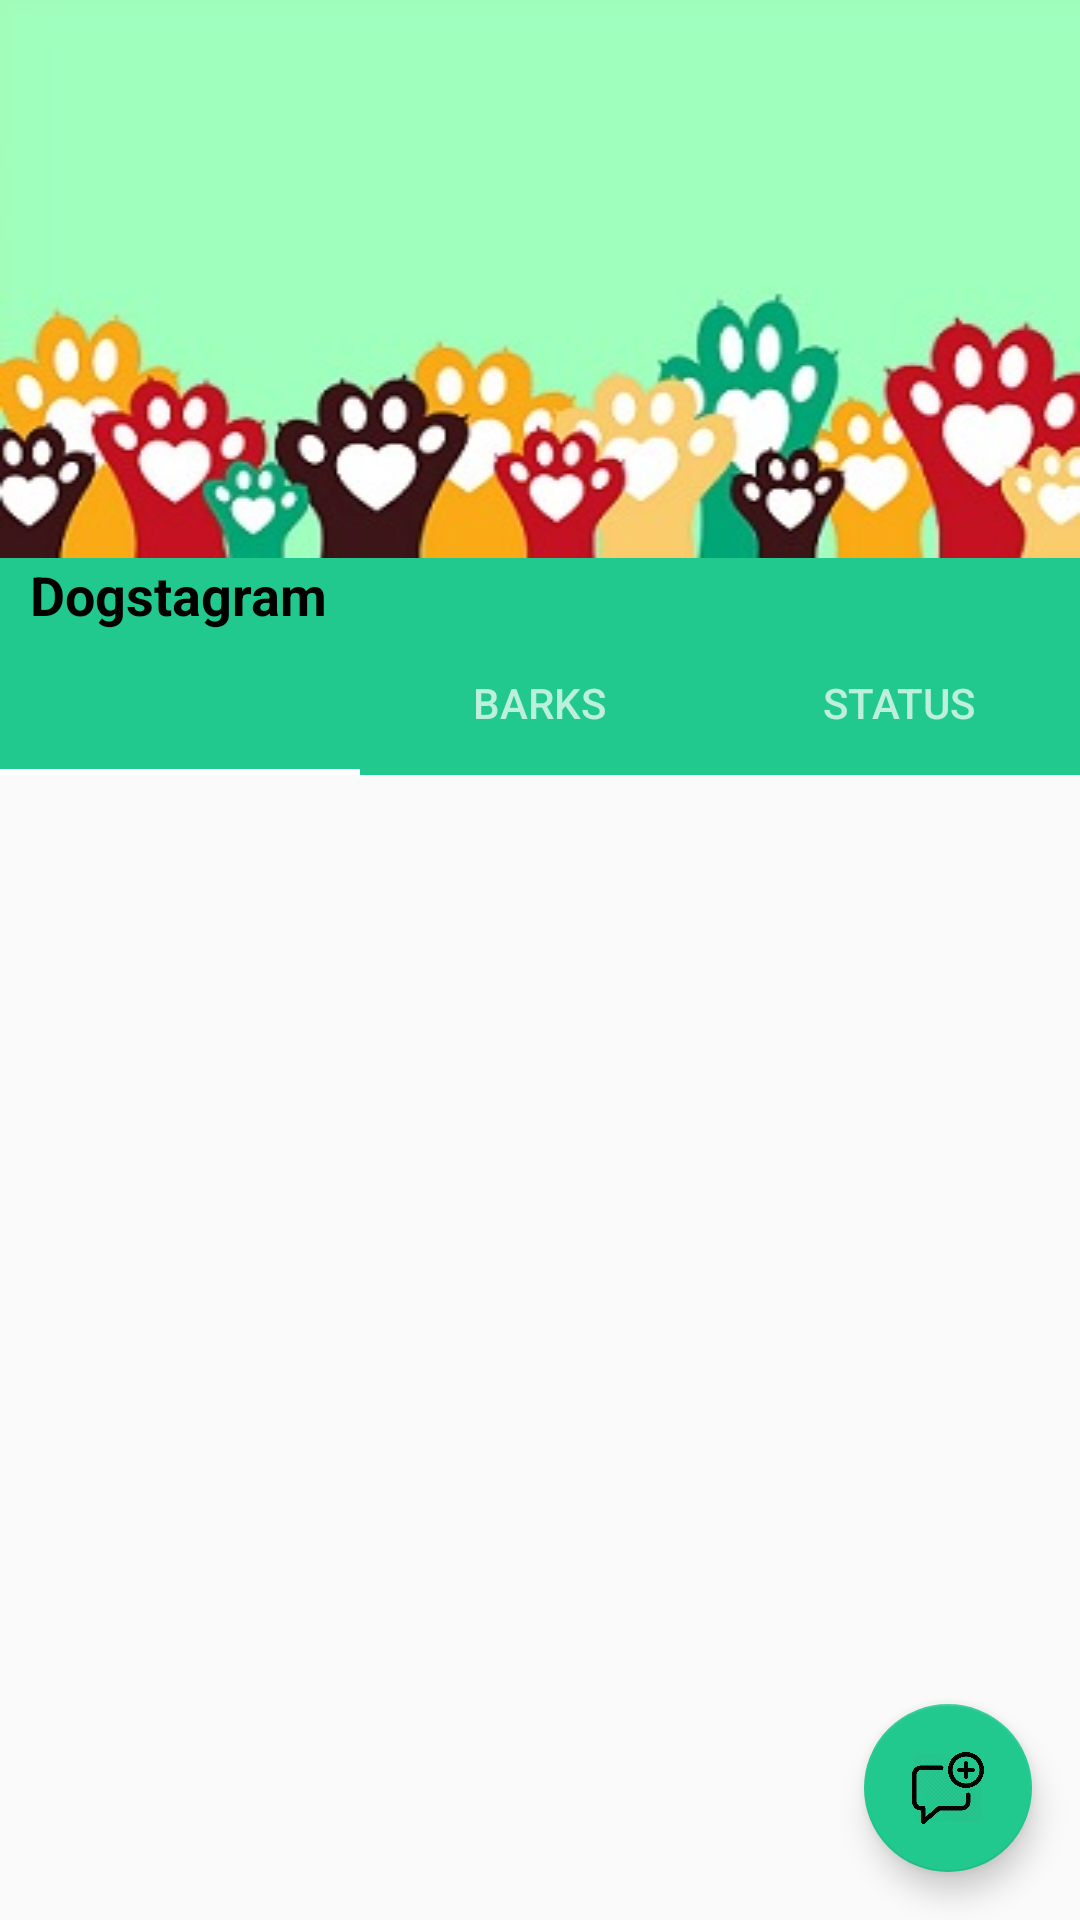

Here is an Android app screen rendered from its layout file. Give the layout XML and the strings, colors and styles it references.
<!-- AndroidManifest.xml: application theme AppTheme -->
<!-- res/layout/activity_user_list.xml -->
<?xml version="1.0" encoding="utf-8"?>

<androidx.constraintlayout.widget.ConstraintLayout
    xmlns:android="http://schemas.android.com/apk/res/android"
    xmlns:tools="http://schemas.android.com/tools"
    xmlns:app="http://schemas.android.com/apk/res-auto"
    android:id="@+id/main_content"
    android:layout_width="match_parent"
    android:layout_height="match_parent"
    tools:context=".MainView">

    <com.google.android.material.appbar.AppBarLayout
        android:id="@+id/appbar"
        android:layout_width="match_parent"
        android:layout_height="wrap_content"
        app:layout_constraintTop_toTopOf="parent"
        android:theme="@style/AppTheme.AppBarOverlay">

        <com.google.android.material.appbar.MaterialToolbar
            android:id="@+id/toolbar"
            app:title=" "
            android:layout_width="match_parent"
            android:layout_height="wrap_content"
            android:layout_weight="1"
            android:background="@drawable/paws_banner_2"
            app:popupTheme="@style/AppTheme.PopupOverlay"
            app:layout_scrollFlags="scroll|enterAlways">

        </com.google.android.material.appbar.MaterialToolbar>


        <TextView
            android:id="@+id/textView2"
            android:layout_width="match_parent"
            android:layout_height="wrap_content"
            android:layout_weight="1"
            android:layout_marginLeft="10dp"
            android:textColor="#000000"
            android:text="@string/app_name"
            android:textAllCaps="false"
            android:textSize="18sp"
            android:textStyle="bold" />

        <com.google.android.material.tabs.TabLayout
            android:id="@+id/tabs"
            android:layout_width="match_parent"
            android:layout_height="wrap_content"
            app:tabIndicatorColor="@color/colorWhite">

            <com.google.android.material.tabs.TabItem
                android:id="@+id/statusUpdateTI"
                android:layout_width="wrap_content"
                android:layout_height="wrap_content"
                android:icon="@drawable/camera"/>

            <com.google.android.material.tabs.TabItem
                android:id="@+id/chatsTI"
                android:layout_width="wrap_content"
                android:layout_height="wrap_content"
                android:text="@string/barks"/>

            <com.google.android.material.tabs.TabItem
                android:id="@+id/statsTI"
                android:layout_width="wrap_content"
                android:layout_height="wrap_content"
                android:text="@string/status_update"/>
        </com.google.android.material.tabs.TabLayout>

    </com.google.android.material.appbar.AppBarLayout>

    <androidx.viewpager.widget.ViewPager
        android:id="@+id/container"
        android:layout_width="match_parent"
        android:layout_height="0dp"
        app:layout_constraintTop_toBottomOf="@id/appbar"
        app:layout_constraintBottom_toBottomOf="parent"
        app:layout_behavior="@string/appbar_scrolling_view_behavior"/>

    <com.google.android.material.floatingactionbutton.FloatingActionButton
        android:id="@+id/fab"
        android:layout_width="wrap_content"
        android:layout_height="wrap_content"
        app:layout_constraintBottom_toBottomOf="parent"
        app:layout_constraintRight_toRightOf="parent"
        app:layout_constraintEnd_toEndOf="parent"
        android:layout_margin="@dimen/fab_margin"
        android:onClick="onNewChat"
        app:srcCompat="@drawable/new_chat"/>

</androidx.constraintlayout.widget.ConstraintLayout>
<!-- resources referenced by this layout -->
<resources>
  <color name="colorWhite">#FFFFFF</color>
  <dimen name="fab_margin">16dp</dimen>
  <!-- drawable new_chat: png bitmap (drawable, 64142 bytes) -->
  <!-- drawable paws_banner_2: jpg bitmap (drawable, 25145 bytes) -->
  <string name="app_name">Dogstagram</string>
  <string name="barks">Barks</string>
  <string name="status_update">Status</string>
  <style name="AppTheme.AppBarOverlay" parent="ThemeOverlay.AppCompat.Dark.ActionBar" />
  <style name="AppTheme.PopupOverlay" parent="ThemeOverlay.AppCompat.Light" />
  <style name="AppTheme" parent="Theme.AppCompat.Light.DarkActionBar">
          
          <item name="windowActionBar">false</item>
          <item name="windowNoTitle">true</item>
          <item name="colorPrimary">#22c98f</item>
          <item name="colorPrimaryDark">@color/transparent_grey</item>
          <item name="colorAccent">#22c98f</item>
      </style>
  <color name="transparent_grey">#99cccccc</color>
</resources>
